Photos from the image-classification dataset "data_set" in the GitHub repository Grigory-shvechkov/Arc_Tazer. Its 2 classes are: no shock, shock.

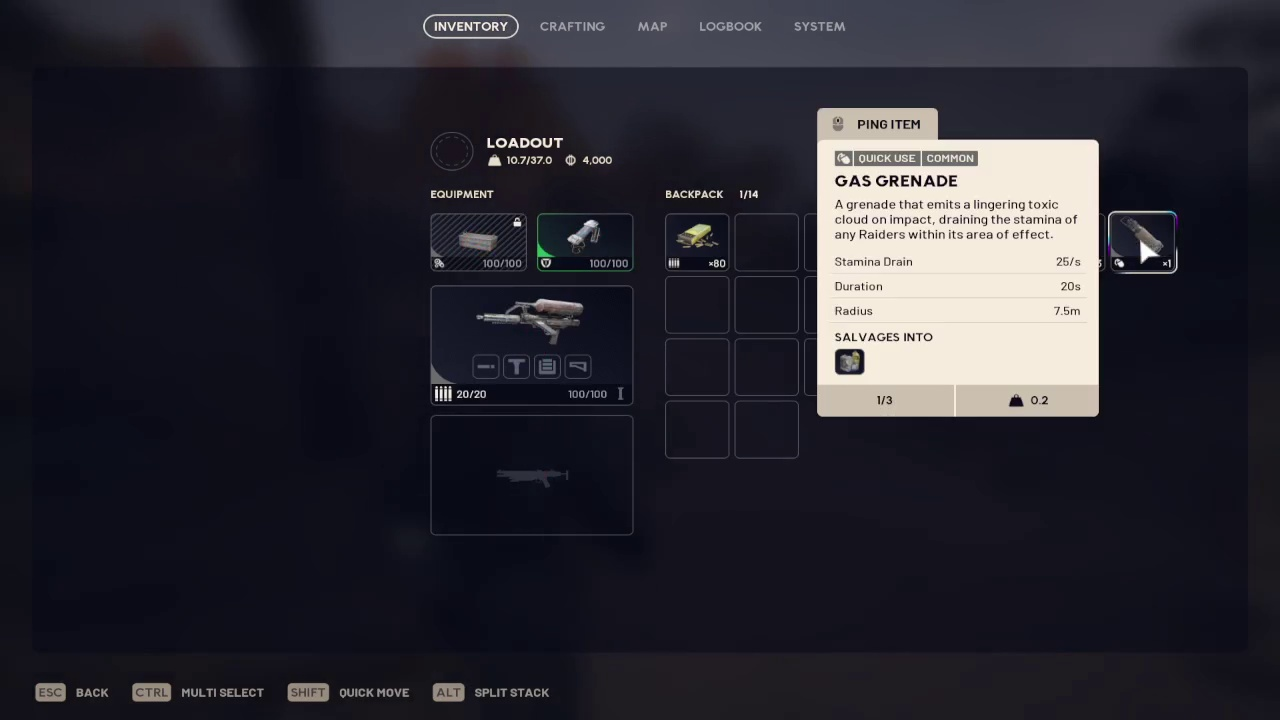
Label: no shock

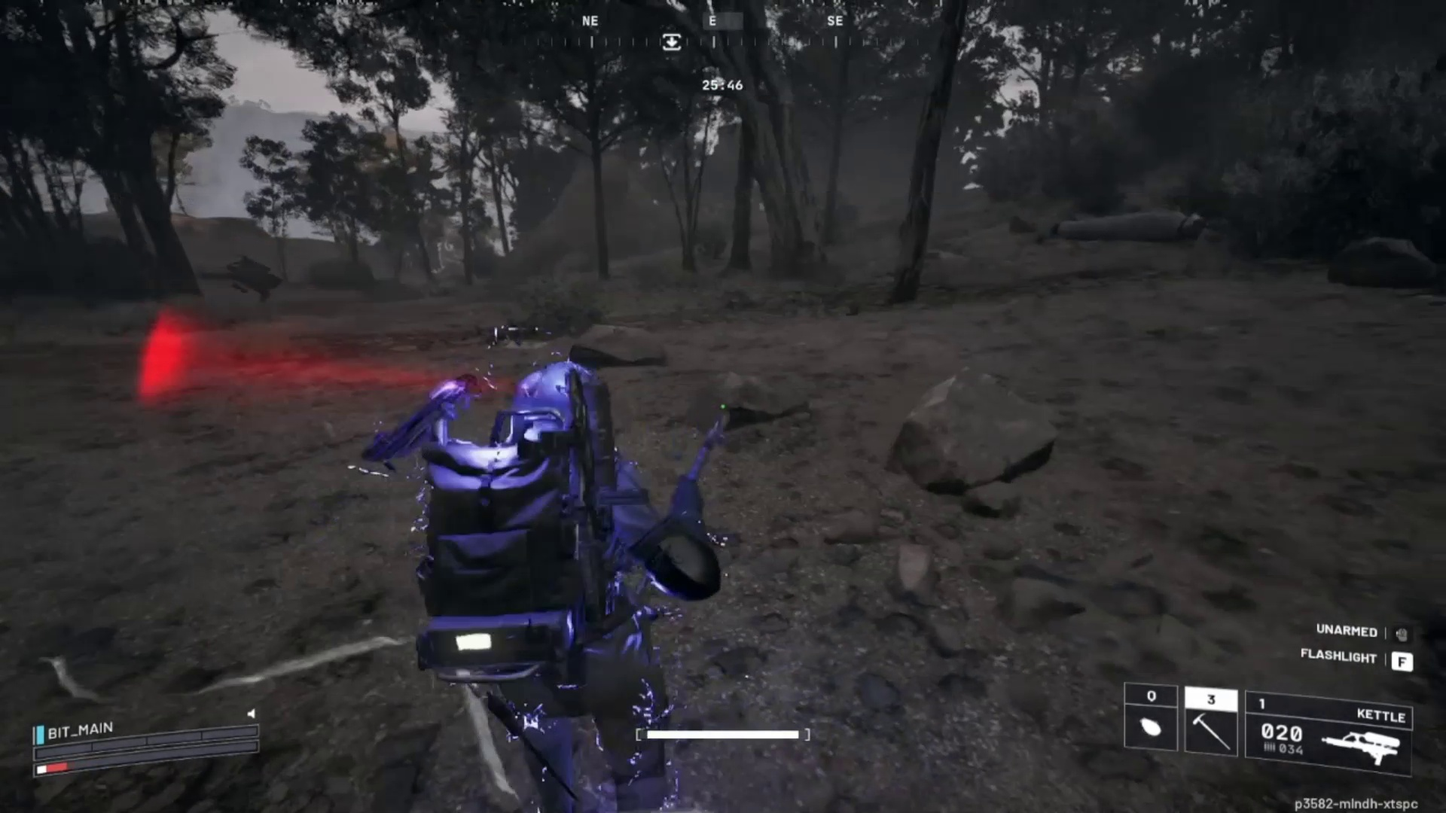
Label: shock

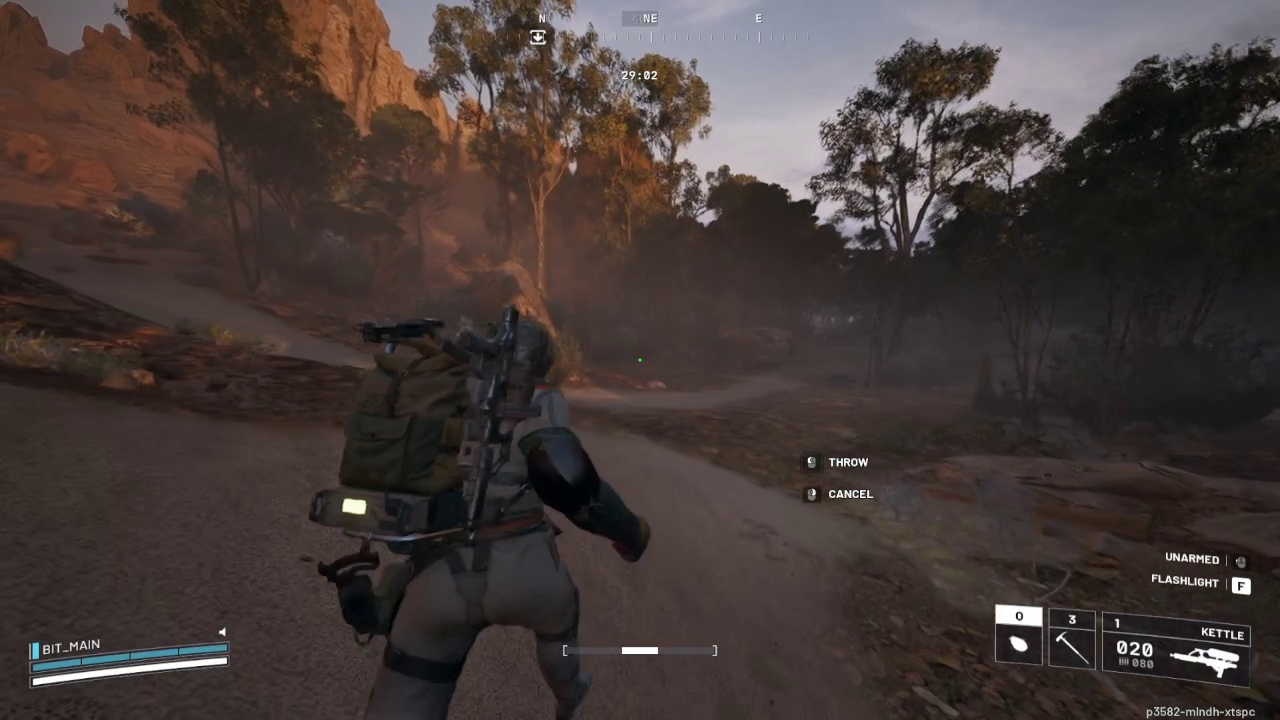
Label: no shock

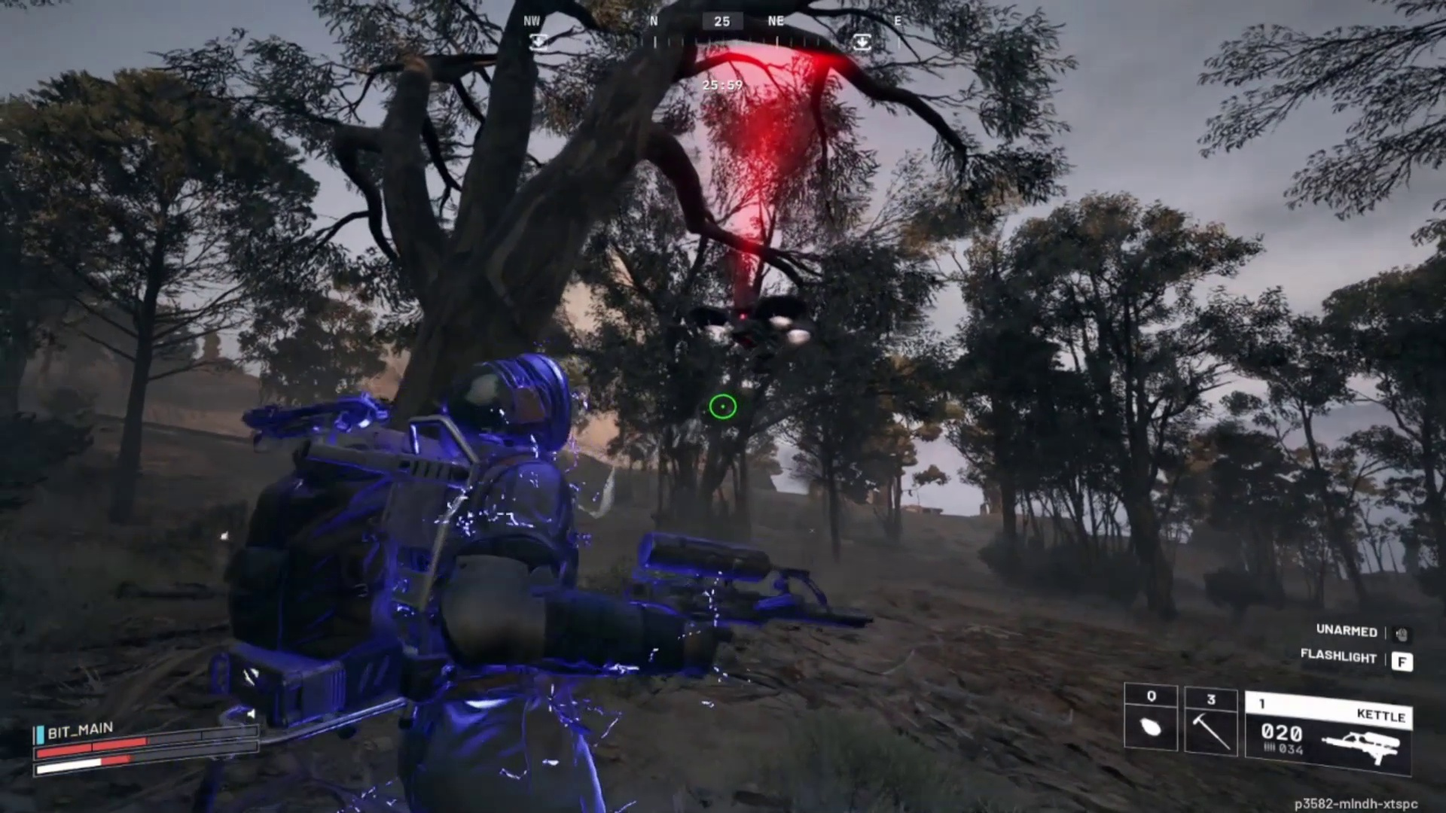
Label: shock

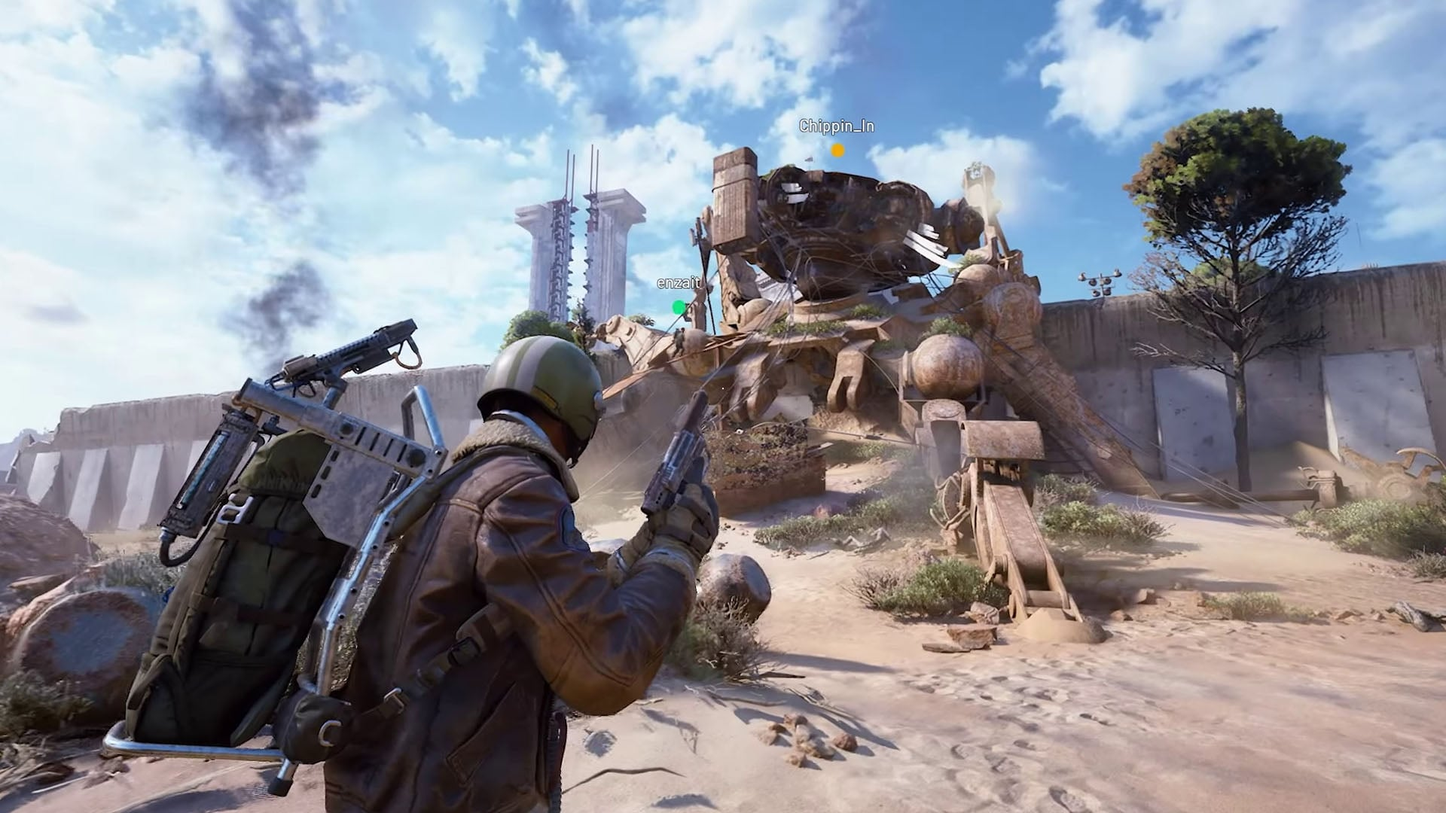
Label: no shock

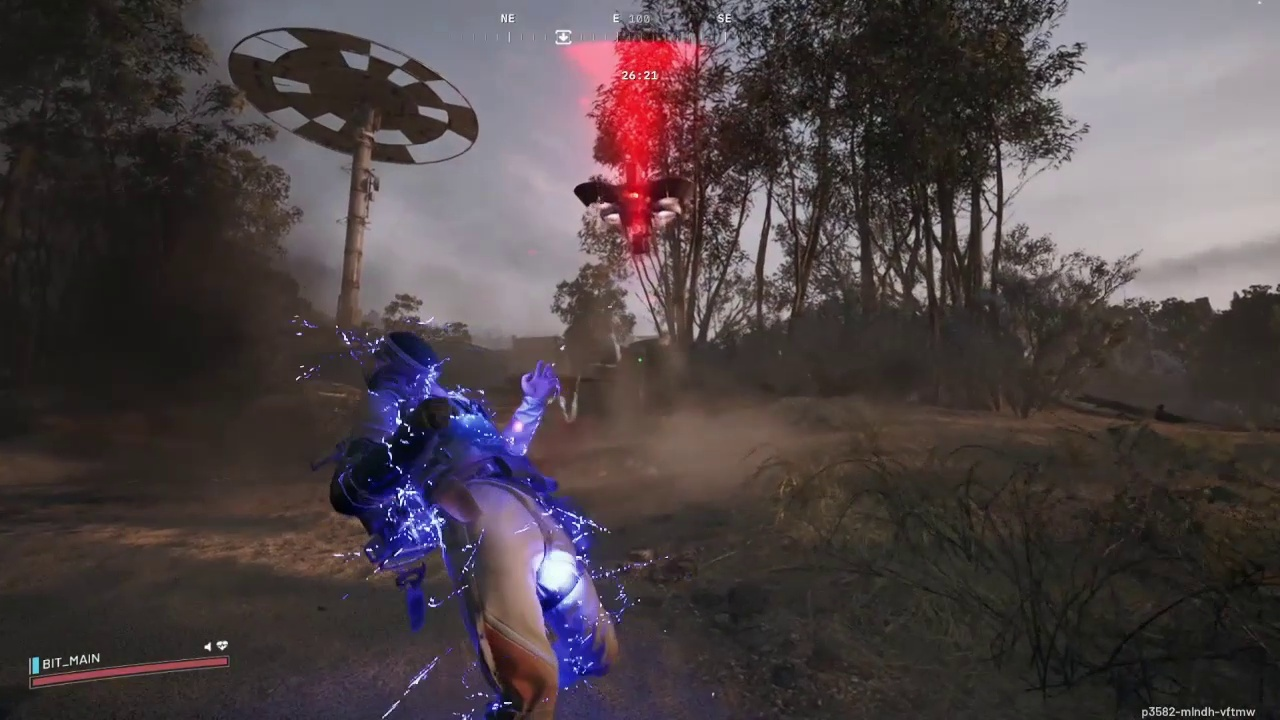
Label: shock
